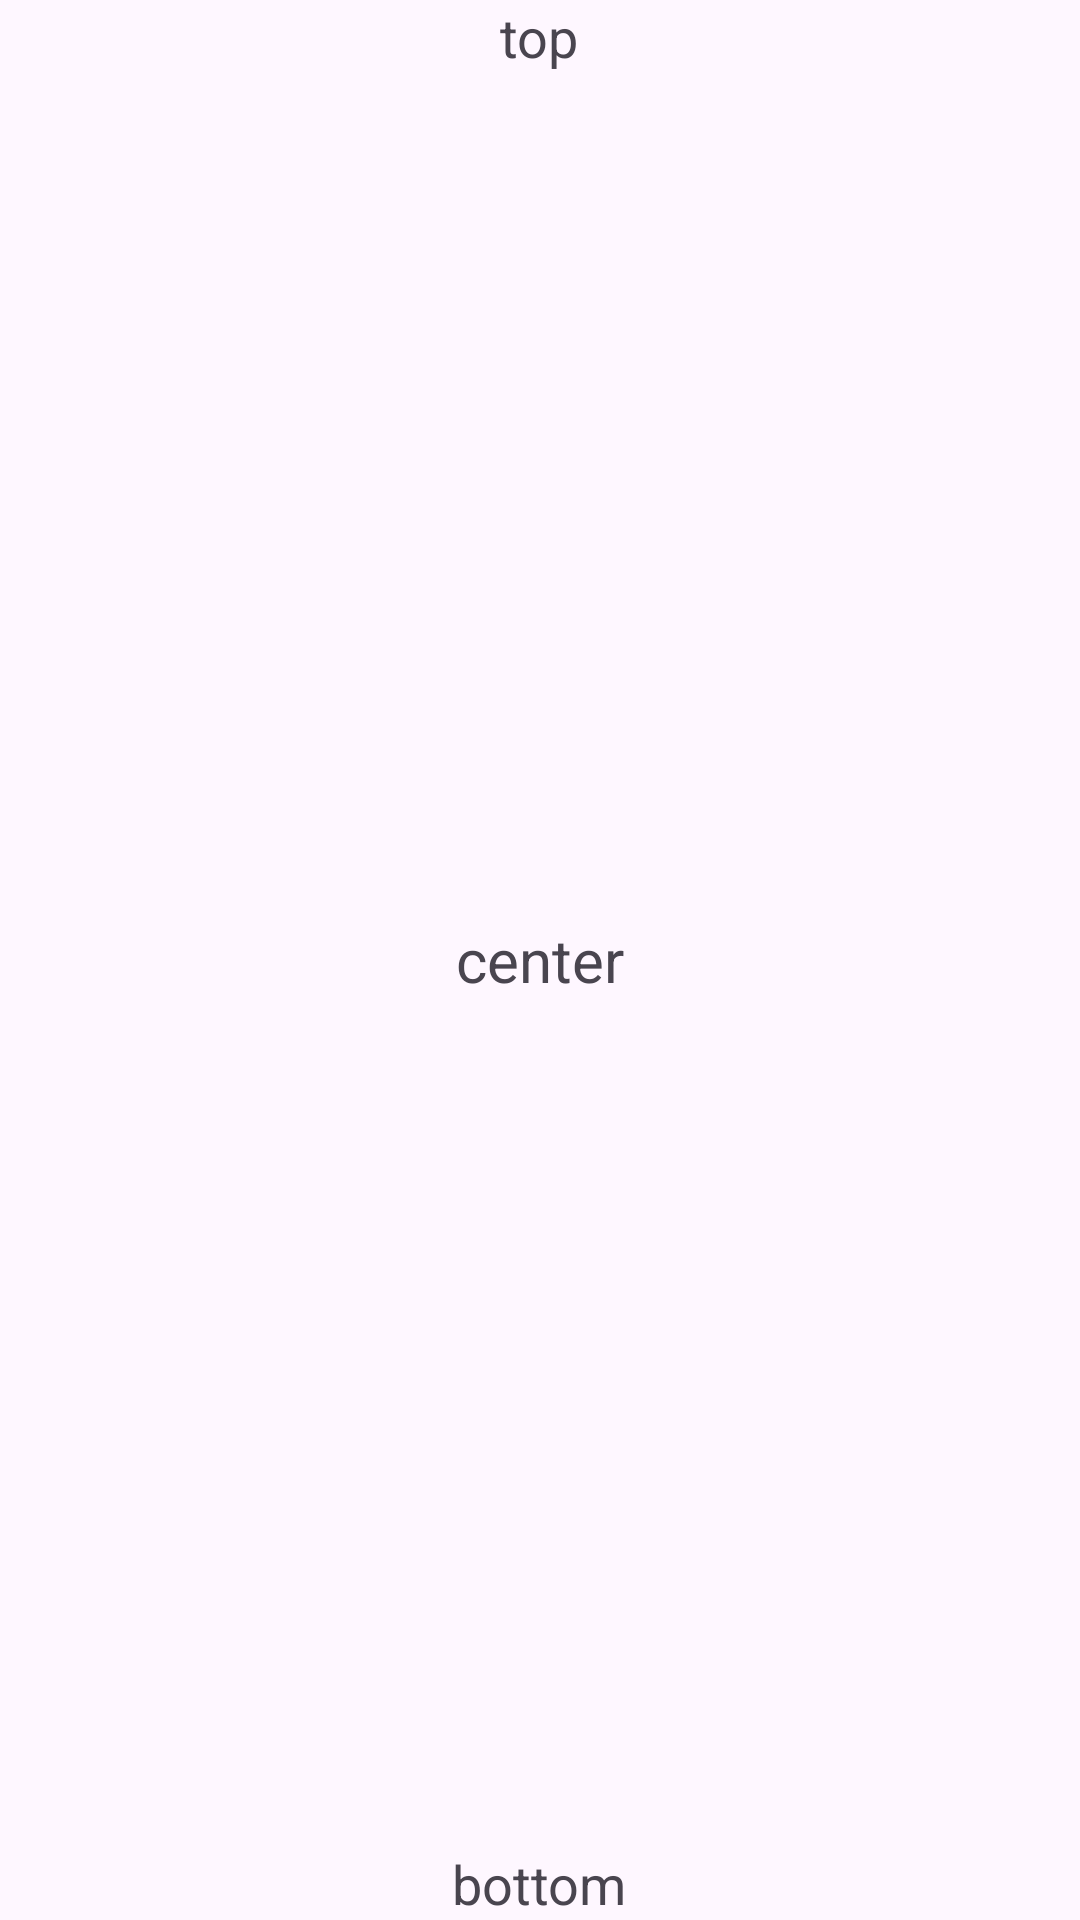

Android layout source for this screen:
<!-- AndroidManifest.xml: application theme Theme.Insets -->
<!-- res/layout/fragment_system_bar.xml -->
<?xml version="1.0" encoding="utf-8"?>
<FrameLayout xmlns:android="http://schemas.android.com/apk/res/android"
    android:layout_width="match_parent"
    android:layout_height="match_parent">

    <TextView
        android:id="@+id/tvTop"
        android:layout_width="wrap_content"
        android:layout_height="wrap_content"
        android:layout_gravity="center_horizontal|top"
        android:text="top"
        android:textSize="18sp" />

    <TextView
        android:id="@+id/tvCenter"
        android:layout_width="wrap_content"
        android:layout_height="wrap_content"
        android:layout_gravity="center"
        android:text="center"
        android:textSize="20sp" />

    <TextView
        android:id="@+id/tvBottom"
        android:layout_width="wrap_content"
        android:layout_height="wrap_content"
        android:layout_gravity="center_horizontal|bottom"
        android:text="bottom"
        android:textSize="18sp" />
</FrameLayout>
<!-- resources referenced by this layout -->
<resources>
  <style name="Theme.Insets" parent="Base.Theme.Insets" />
  <style name="Base.Theme.Insets" parent="Theme.Material3.DayNight.NoActionBar">
          
          
      </style>
</resources>
